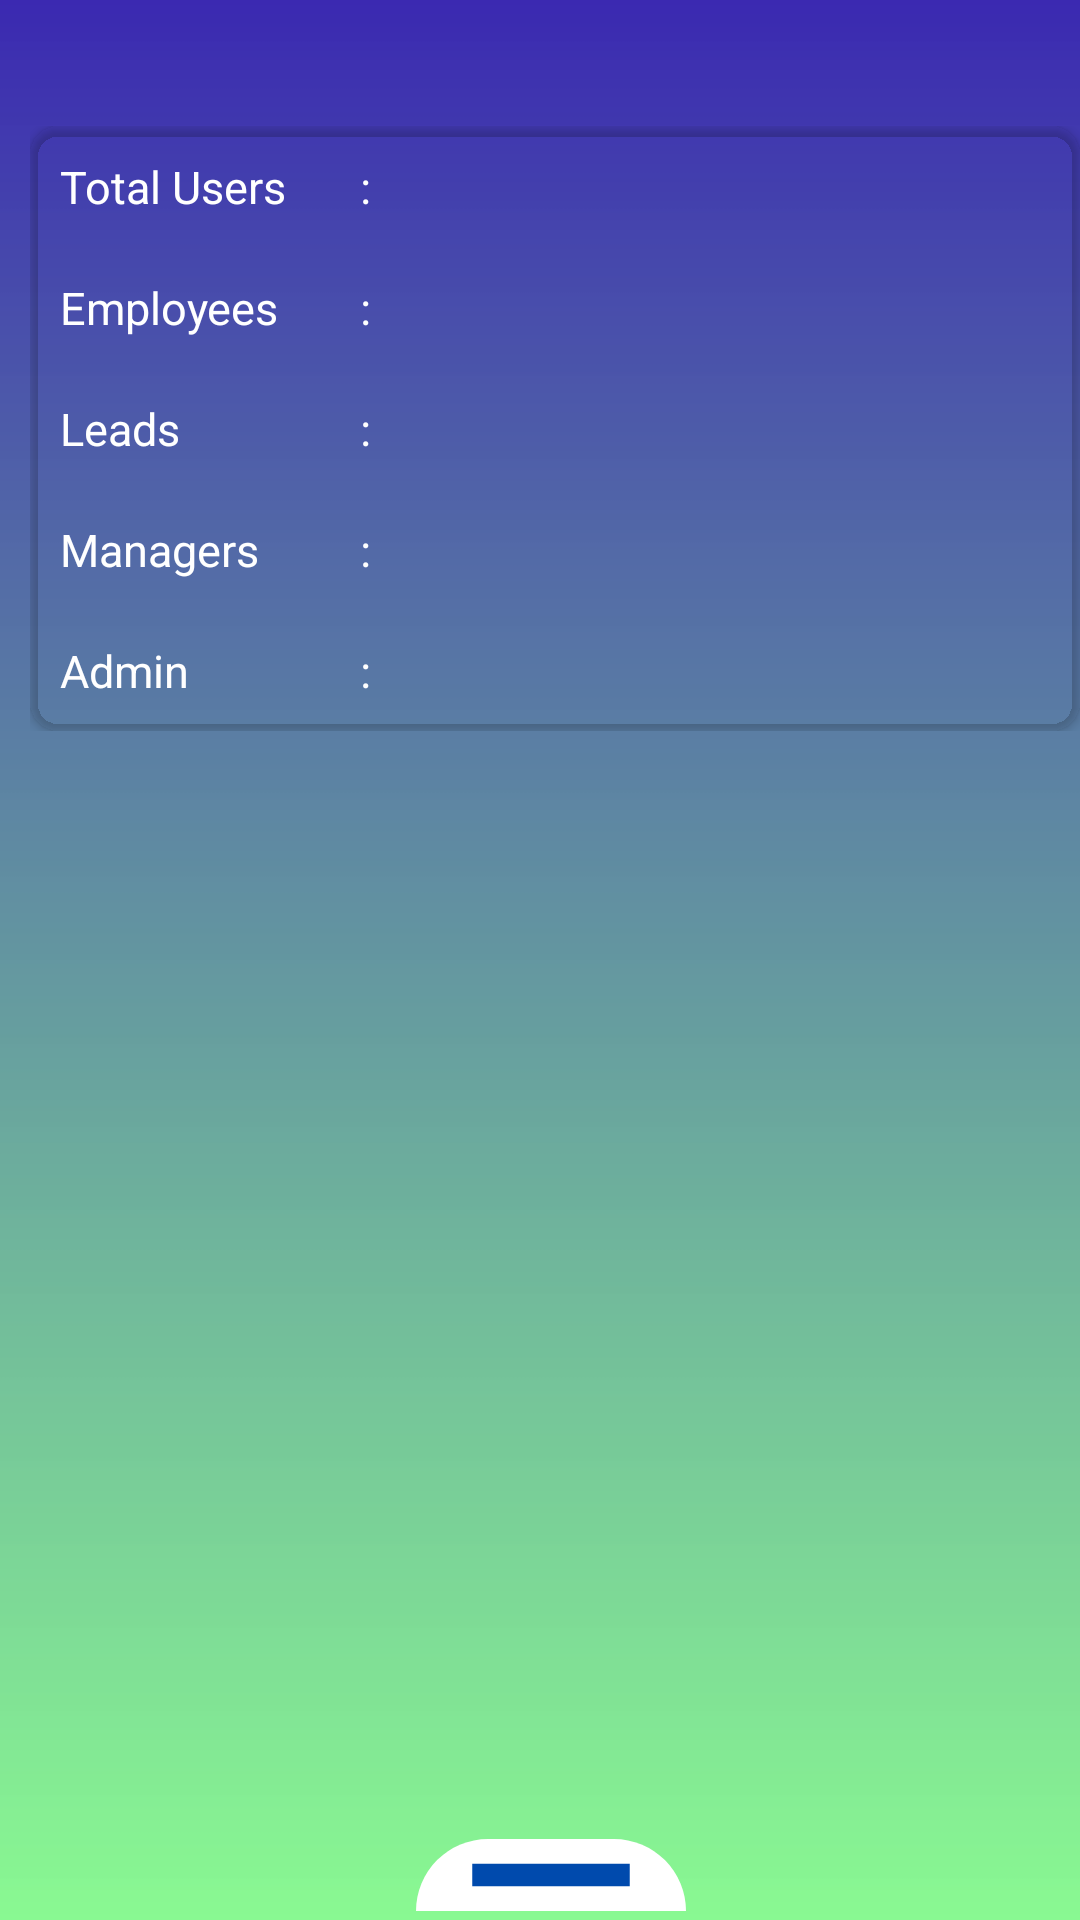

Layout XML and referenced resources for this Android screen:
<!-- AndroidManifest.xml: application theme Theme.LeaveApplication -->
<!-- res/layout/fragment_leave_requestfrg.xml -->
<?xml version="1.0" encoding="utf-8"?>
<androidx.constraintlayout.widget.ConstraintLayout xmlns:android="http://schemas.android.com/apk/res/android"
    xmlns:app="http://schemas.android.com/apk/res-auto"
    xmlns:tools="http://schemas.android.com/tools"
    android:id="@+id/frameLayout"
    android:layout_width="match_parent"
    android:layout_height="match_parent"
    android:background="@drawable/bg"
    tools:context=".LeaveRequestfrg" >

    <ScrollView
        android:id="@+id/scrollView2"
        android:layout_width="match_parent"
        android:layout_height="wrap_content"
        android:layout_marginTop="32dp"
        android:contentDescription="@string/spinner"
        app:layout_constraintEnd_toEndOf="parent"
        app:layout_constraintHorizontal_bias="0.94"
        app:layout_constraintStart_toStartOf="parent"
        app:layout_constraintTop_toTopOf="parent">

        <LinearLayout
            android:layout_width="wrap_content"
            android:layout_height="wrap_content"
            android:orientation="vertical"
            android:paddingStart="10dp"
            android:paddingTop="10dp"
            tools:ignore="RtlSymmetry">

            <androidx.cardview.widget.CardView
                android:layout_width="match_parent"
                android:layout_height="match_parent"
                app:cardBackgroundColor="@android:color/transparent"
                app:cardCornerRadius="10sp"
                tools:ignore="TextSizeCheck">


                <LinearLayout
                    android:layout_width="384dp"
                    android:layout_height="match_parent"
                    android:orientation="vertical">


                    <LinearLayout
                        android:layout_width="wrap_content"
                        android:layout_height="wrap_content"
                        android:orientation="horizontal">

                        <TextView
                            android:layout_width="110sp"
                            android:layout_height="wrap_content"

                            android:padding="10sp"
                            android:text="@string/total_users"
                            android:textColor="@color/white"
                            android:textSize="15sp"
                            app:layout_constraintStart_toStartOf="parent"
                            app:layout_constraintTop_toTopOf="parent" />

                        <TextView
                            android:id="@+id/textView9"
                            android:layout_width="15sp"
                            android:layout_height="wrap_content"

                            android:layout_weight="1"
                            android:text="@string/dot"
                            android:textColor="@color/white"
                            android:textSize="15sp" />

                        <TextView
                            android:id="@+id/totalusercountid"
                            android:layout_width="wrap_content"
                            android:layout_height="wrap_content"
                            android:layout_weight="1"
                            android:textColor="@color/white"
                            android:textSize="15sp" />
                    </LinearLayout>

                    <LinearLayout
                        android:layout_width="wrap_content"
                        android:layout_height="wrap_content"
                        android:orientation="horizontal">

                        <TextView
                            android:id="@+id/textView5"
                            android:layout_width="110sp"
                            android:layout_height="wrap_content"

                            android:padding="10sp"
                            android:text="@string/employees"
                            android:textColor="@color/white"
                            android:textSize="15sp"
                            app:layout_constraintStart_toStartOf="parent"
                            app:layout_constraintTop_toBottomOf="@+id/textView" />

                        <TextView
                            android:id="@+id/textView10"
                            android:layout_width="15sp"
                            android:layout_height="wrap_content"
                            android:layout_weight="1"
                            android:text="@string/dot"
                            android:textColor="@color/white"

                            android:textSize="15sp" />

                        <TextView
                            android:id="@+id/employeecountid"
                            android:layout_width="wrap_content"
                            android:layout_height="wrap_content"
                            android:layout_weight="1"
                            android:textColor="@color/white"
                            android:textSize="15sp" />
                    </LinearLayout>

                    <LinearLayout
                        android:layout_width="wrap_content"
                        android:layout_height="wrap_content"
                        android:orientation="horizontal">

                        <TextView
                            android:id="@+id/textView6"
                            android:layout_width="110sp"
                            android:layout_height="wrap_content"
                            android:padding="10sp"
                            android:text="@string/total_leads"
                            android:textColor="@color/white"
                            android:textSize="15sp"
                            app:layout_constraintStart_toStartOf="parent"
                            app:layout_constraintTop_toBottomOf="@+id/textView5" />

                        <TextView
                            android:id="@+id/textView11"
                            android:layout_width="15sp"
                            android:layout_height="wrap_content"
                            android:layout_weight="1"
                            android:text="@string/dot"
                            android:textColor="@color/white"
                            android:textSize="15sp" />

                        <TextView
                            android:id="@+id/leadcountid"
                            android:layout_width="wrap_content"
                            android:layout_height="wrap_content"
                            android:layout_weight="1"
                            android:textColor="@color/white"
                            android:textSize="15sp" />
                    </LinearLayout>

                    <LinearLayout
                        android:layout_width="wrap_content"
                        android:layout_height="wrap_content"
                        android:orientation="horizontal">

                        <TextView
                            android:id="@+id/textView7"
                            android:layout_width="110sp"
                            android:layout_height="wrap_content"
                            android:padding="10sp"
                            android:text="@string/managers"
                            android:textColor="@color/white"

                            android:textSize="15sp"
                            app:layout_constraintStart_toStartOf="parent"
                            app:layout_constraintTop_toBottomOf="@+id/textView6" />

                        <TextView
                            android:id="@+id/textView12"
                            android:layout_width="15sp"
                            android:layout_height="wrap_content"
                            android:layout_weight="1"
                            android:text="@string/dot"
                            android:textColor="@color/white"
                            android:textSize="15sp" />

                        <TextView
                            android:id="@+id/managercountid"
                            android:layout_width="wrap_content"
                            android:layout_height="wrap_content"
                            android:layout_weight="1"
                            android:textColor="@color/white"
                            android:textSize="15sp" />
                    </LinearLayout>

                    <LinearLayout
                        android:layout_width="wrap_content"
                        android:layout_height="wrap_content"
                        android:orientation="horizontal">

                        <TextView
                            android:id="@+id/textView14"
                            android:layout_width="110sp"
                            android:layout_height="wrap_content"
                            android:padding="10sp"
                            android:text="@string/admin"
                            android:textColor="@color/white"
                            android:textSize="15sp"
                            app:layout_constraintStart_toStartOf="parent" />

                        <TextView
                            android:id="@+id/textView13"
                            android:layout_width="15sp"
                            android:layout_height="wrap_content"
                            android:layout_weight="1"
                            android:text="@string/dot"
                            android:textColor="@color/white"
                            android:textSize="15sp" />

                        <TextView
                            android:id="@+id/admincountid"
                            android:layout_width="wrap_content"
                            android:layout_height="wrap_content"
                            android:layout_weight="1"
                            android:textColor="@color/white"
                            android:textSize="15sp" />
                    </LinearLayout>
                </LinearLayout>
            </androidx.cardview.widget.CardView>
        </LinearLayout>
    </ScrollView>
    <ImageButton
        android:id="@+id/openbottomsheet"
        android:layout_width="90dp"
        android:layout_height="wrap_content"
        android:layout_gravity="center|top"
        android:background="@drawable/rounded"
        android:gravity="center|top"
        android:scaleType="centerCrop"
        android:src="@drawable/remove"
        app:layout_constraintBottom_toBottomOf="parent"
        app:layout_constraintEnd_toEndOf="parent"
        app:layout_constraintHorizontal_bias="0.514"
        app:layout_constraintStart_toStartOf="parent"
        app:layout_constraintTop_toTopOf="parent"
        app:layout_constraintVertical_bias="0.995"
        tools:ignore="SpeakableTextPresentCheck,TouchTargetSizeCheck" />


</androidx.constraintlayout.widget.ConstraintLayout>
<!-- resources referenced by this layout -->
<resources>
  <color name="white">#FFFFFFFF</color>
  <!-- drawable bg: png bitmap (drawable-hdpi, 20266 bytes) -->
  <!-- drawable remove (drawable) -->
  <vector android:height="24dp" android:tint="#004AAD"
      android:viewportHeight="24" android:viewportWidth="24"
      android:width="24dp" xmlns:android="http://schemas.android.com/apk/res/android">
      <path android:fillColor="@android:color/white" android:pathData="M19,13H5v-2h14v2z"/>
  </vector>
  <!-- drawable rounded (drawable) -->
  <?xml version="1.0" encoding="utf-8"?>
  <shape xmlns:android="http://schemas.android.com/apk/res/android">
  <solid
      android:color="@color/white"></solid>
      <corners
          android:topLeftRadius="40dp"
          android:topRightRadius="40dp"/>
  </shape>
  <string name="admin">Admin</string>
  <string name="dot">:</string>
  <string name="employees">Employees</string>
  <string name="managers">Managers</string>
  <string name="spinner">spinner_for_request</string>
  <string name="total_leads">Leads</string>
  <string name="total_users">Total Users</string>
  <style name="Theme.LeaveApplication" parent="Theme.MaterialComponents.Light.DarkActionBar">
          
          <item name="colorPrimary">@color/purple_500</item>
          <item name="colorPrimaryVariant">@color/purple_700</item>
          <item name="colorOnPrimary">@color/white</item>
          
          <item name="colorSecondary">@color/teal_200</item>
          <item name="colorSecondaryVariant">@color/teal_700</item>
          <item name="colorOnSecondary">@color/black</item>
          
          <item name="android:statusBarColor">?attr/colorPrimaryVariant</item>
          
      </style>
  <color name="purple_500">#FF6200EE</color>
  <color name="purple_700">#FF3700B3</color>
  <color name="teal_200">#FF03DAC5</color>
  <color name="teal_700">#FF018786</color>
  <color name="black">#FF000000</color>
</resources>
